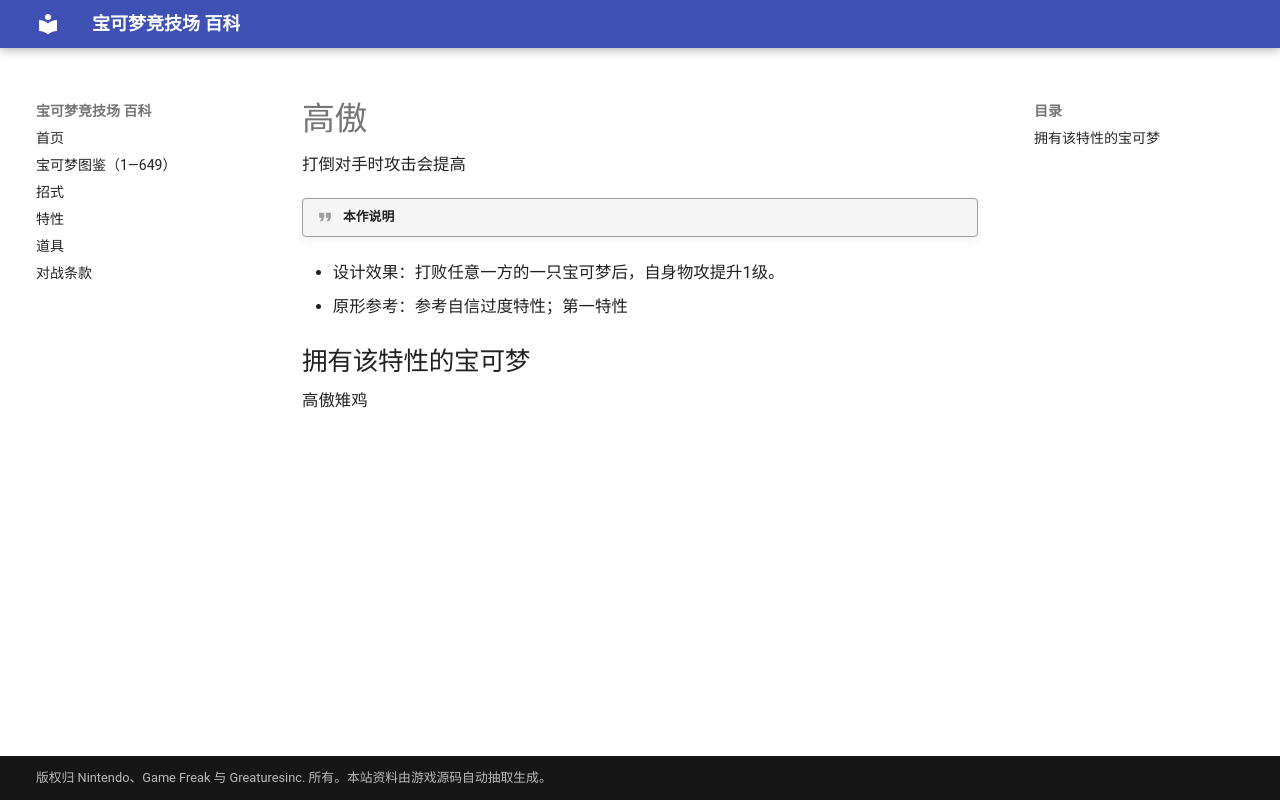

repository: nanmoboys/pkmn-arena-wiki · page: abilities/高傲/index.html · generator: mkdocs

# 高傲

打倒对手时攻击会提高

!!! quote "本作说明"

- 设计效果：打败任意一方的一只宝可梦后，自身物攻提升1级。
- 原形参考：参考自信过度特性；第一特性

## 拥有该特性的宝可梦

高傲雉鸡
